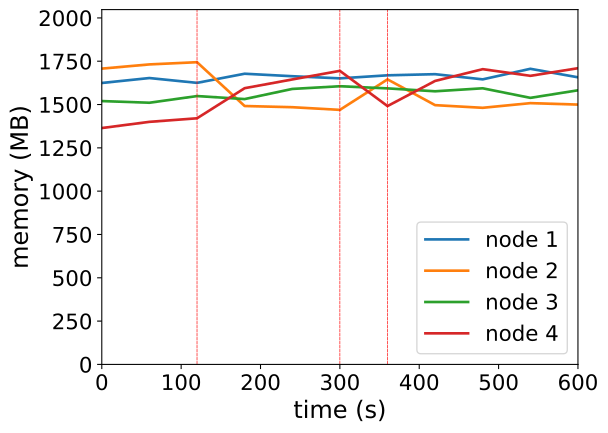

The file beside this chart, header and first rows:
timestamp, ppgcc-m02_pod_amount, ppgcc-m02_memory, ppgcc-m02_cpu, ppgcc-m03_pod_amount, ppgcc-m03_memory, ppgcc-m03_cpu, ppgcc-m04_pod_amount, ppgcc-m04_memory, ppgcc-m04_cpu, ppgcc-m05_pod_amount, ppgcc-m05_memory, ppgcc-m05_cpu
0, 5, 1663448, 1321990280, 5, 1748380, 1441444157, 5, 1556548, 1058475650, 5, 1397168, 603595141
60, 5, 1692620, 1327545303, 5, 1773196, 1458752839, 5, 1546648, 959190016, 5, 1433732, 669393871
120, 5, 1664108, 1310643648, 5, 1786264, 1468142203, 5, 1586116, 948885033, 5, 1454720, 619475650
180, 5, 1718096, 1360117574, 4, 1527280, 1375900584, 5, 1568296, 936219077, 6, 1632656, 776576649
240, 5, 1703444, 1307996679, 4, 1520284, 986800079, 5, 1628224, 1017918502, 6, 1684296, 1105196259
300, 5, 1690772, 1277181415, 4, 1504444, 1031490601, 5, 1644196, 1003153530, 6, 1735176, 1150880773
360, 5, 1708724, 1314146420, 5, 1684756, 1094051917, 5, 1631524, 1041438262, 5, 1526952, 995945705
420, 5, 1715456, 1271714283, 4, 1532428, 1368963949, 5, 1614340, 971673807, 6, 1675584, 730859161
480, 5, 1684832, 1244045135, 4, 1516720, 964475892, 5, 1632028, 1047231378, 6, 1745016, 1161128282
540, 5, 1747268, 1292931127, 4, 1544308, 996291288, 5, 1575532, 923466111, 6, 1705680, 1162252767
600, 5, 1696976, 1305911522, 4, 1535728, 967990559, 5, 1620148, 1033671156, 6, 1750692, 1099902688
